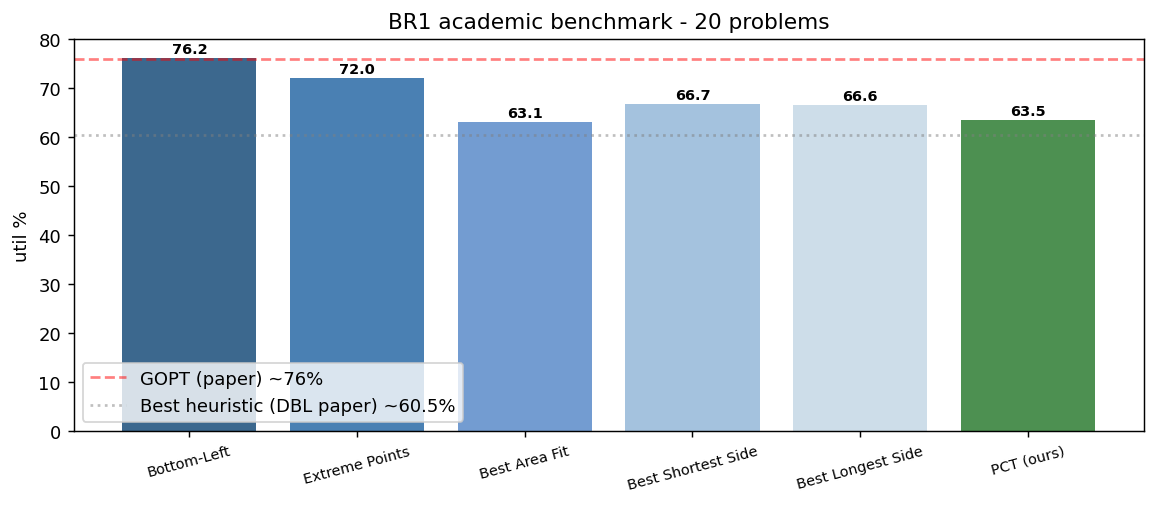

The table this chart was drawn from, first rows:
voyage, algorithm, container, n_items, placed, placed_pct, util_pct, weight_pct, access_eff, stability_score, cog_long_dev, cog_lat_dev, cog_vert_frac, unstable, imdg, lifo, stack, overloaded, elapsed_ms
0, bl, 20GP, 112, 95, 84.82, 75.67, 8.392, 0.1789, 0.9263, 0.00971, -0.01617, 0.3689, 7, 0, 0, 0, 0, 680.4
0, extreme_points, 20GP, 112, 87, 77.68, 64.77, 7.686, 0.2184, 0.9425, -0.04257, -0.05577, 0.3568, 5, 0, 0, 0, 0, 701.3
0, baf, 20GP, 112, 82, 73.21, 57.96, 7.244, 0.2439, 0.9756, 0.006087, 0.06966, 0.4603, 2, 0, 0, 0, 0, 238.7
0, bssf, 20GP, 112, 95, 84.82, 75.67, 8.392, 0.2316, 1.0, 0.02914, 0.03883, 0.4985, 0, 0, 0, 0, 0, 319.1
0, blsf, 20GP, 112, 92, 82.14, 71.58, 8.127, 0.1087, 0.9348, 0.0625, -0.03457, 0.4589, 6, 0, 0, 0, 0, 218
0, pct, 20GP, 112, 90, 80.36, 68.86, 7.951, 0.2222, 0.9444, 0.01794, 0.05281, 0.4814, 5, 0, 0, 0, 0, 509.6
1, bl, 20GP, 138, 123, 89.13, 73.89, 10.87, 0.2602, 0.935, -0.108, -0.05105, 0.2337, 8, 0, 0, 0, 0, 3249
1, extreme_points, 20GP, 138, 118, 85.51, 65.56, 10.42, 0.2881, 0.8729, -0.1053, -0.07403, 0.2259, 15, 0, 0, 0, 0, 7049
1, baf, 20GP, 138, 105, 76.09, 43.92, 9.276, 0.1714, 0.7238, 0.006993, 0.07903, 0.216, 29, 0, 0, 0, 0, 8753
1, bssf, 20GP, 138, 108, 78.26, 48.91, 9.541, 0.2685, 0.787, -0.06116, 0.08284, 0.2048, 23, 0, 0, 0, 0, 7319
1, blsf, 20GP, 138, 106, 76.81, 45.58, 9.364, 0.06604, 0.8868, 0.01673, -0.05413, 0.1975, 12, 0, 0, 0, 0, 6377
1, pct, 20GP, 138, 106, 76.81, 45.58, 9.364, 0.2547, 0.8396, -0.08384, -0.07146, 0.236, 17, 0, 0, 0, 0, 14307
2, bl, 20GP, 127, 94, 74.02, 73.74, 8.304, 0.1915, 0.9894, -0.03131, -0.02271, 0.4172, 1, 0, 0, 0, 0, 231.9
2, extreme_points, 20GP, 127, 100, 78.74, 76.65, 8.834, 0.2, 0.98, -0.02776, 0.015, 0.4347, 2, 0, 0, 0, 0, 268.4
2, baf, 20GP, 127, 73, 57.48, 60.27, 6.449, 0.1644, 0.9863, 0.02334, -0.03075, 0.4789, 1, 0, 0, 0, 0, 143.7
2, bssf, 20GP, 127, 68, 53.54, 56.75, 6.007, 0.1324, 1.0, 0.01875, -0.04573, 0.4187, 0, 0, 0, 0, 0, 161.1
2, blsf, 20GP, 127, 85, 66.93, 66.5, 7.509, 0.1412, 0.9882, 0.04294, -0.01141, 0.4601, 1, 0, 0, 0, 0, 122.1
2, pct, 20GP, 127, 78, 61.42, 63.79, 6.89, 0.1923, 0.9744, -0.03266, -0.02572, 0.4802, 2, 0, 0, 0, 0, 370.7
3, bl, 20GP, 197, 135, 68.53, 81.87, 11.93, 0.1926, 1.0, -0.01577, 0.1573, 0.4427, 0, 0, 0, 0, 0, 371.6
3, extreme_points, 20GP, 197, 135, 68.53, 81.87, 11.93, 0.1926, 1.0, -0.01562, 0.1573, 0.4429, 0, 0, 0, 0, 0, 350.8
3, baf, 20GP, 197, 103, 52.28, 82.84, 9.099, 0.301, 1.0, -0.04698, -0.04104, 0.4714, 0, 0, 0, 0, 0, 285.8
3, bssf, 20GP, 197, 106, 53.81, 83.38, 9.364, 0.1604, 1.0, 0.02436, -0.03672, 0.5172, 0, 0, 0, 0, 0, 805.6
3, blsf, 20GP, 197, 136, 69.04, 82.05, 12.01, 0.1618, 1.0, 0.04051, 0.1414, 0.4466, 0, 0, 0, 0, 0, 344.3
3, pct, 20GP, 197, 118, 59.9, 85.52, 10.42, 0.3136, 1.0, -0.02617, -0.07647, 0.4891, 0, 0, 0, 0, 0, 705.3
4, bl, 20GP, 136, 106, 77.94, 70.76, 9.364, 0.1792, 0.9906, -0.05361, -0.03545, 0.3806, 1, 0, 0, 0, 0, 405
4, extreme_points, 20GP, 136, 104, 76.47, 68.85, 9.187, 0.1731, 0.9519, -0.04422, -0.05982, 0.3823, 5, 0, 0, 0, 0, 431.4
4, baf, 20GP, 136, 89, 65.44, 54.49, 7.862, 0.1573, 0.9775, -0.03481, 0.009331, 0.457, 2, 0, 0, 0, 0, 149.6
4, bssf, 20GP, 136, 91, 66.91, 56.4, 8.039, 0.1648, 0.8791, 0.01442, 0.06883, 0.4308, 11, 0, 0, 0, 0, 193.2
4, blsf, 20GP, 136, 94, 69.12, 59.28, 8.304, 0.2128, 1.0, 0.03626, -0.05367, 0.4421, 0, 0, 0, 0, 0, 154.3
4, pct, 20GP, 136, 102, 75.0, 66.93, 9.011, 0.2059, 1.0, -0.01611, 0.01521, 0.4604, 0, 0, 0, 0, 0, 485
5, bl, 20GP, 147, 103, 70.07, 80.12, 9.099, 0.1359, 0.9126, 0.002489, -0.04844, 0.5439, 9, 0, 0, 0, 0, 530.3
5, extreme_points, 20GP, 147, 102, 69.39, 79.76, 9.011, 0.1373, 0.9314, 0.01563, -0.03164, 0.5343, 7, 0, 0, 0, 0, 680.4
5, baf, 20GP, 147, 99, 67.35, 78.9, 8.746, 0.2424, 1.0, -0.04336, -0.04749, 0.5102, 0, 0, 0, 0, 0, 493.6
5, bssf, 20GP, 147, 104, 70.75, 80.54, 9.187, 0.1827, 0.9712, -0.01719, -0.0377, 0.5401, 3, 0, 0, 0, 0, 716.9
5, blsf, 20GP, 147, 102, 69.39, 79.71, 9.011, 0.2255, 1.0, -0.04789, -0.04147, 0.5218, 0, 0, 0, 0, 0, 383.6
5, pct, 20GP, 147, 88, 59.86, 73.84, 7.774, 0.2614, 0.9773, -0.04066, 0.01946, 0.5118, 2, 0, 0, 0, 0, 1038
6, bl, 20GP, 126, 97, 76.98, 80.26, 8.569, 0.1856, 0.9794, -0.01452, 0.1018, 0.3818, 2, 0, 0, 0, 0, 353
6, extreme_points, 20GP, 126, 95, 75.4, 78.98, 8.392, 0.1895, 0.9579, -0.02443, 0.09905, 0.3811, 4, 0, 0, 0, 0, 300.1
6, baf, 20GP, 126, 84, 66.67, 71.92, 7.42, 0.09524, 1.0, 0.05533, 0.1038, 0.4712, 0, 0, 0, 0, 0, 142.9
6, bssf, 20GP, 126, 102, 80.95, 84.41, 9.011, 0.1373, 1.0, 0.02919, 0.08525, 0.4416, 0, 0, 0, 0, 0, 331.9
6, blsf, 20GP, 126, 97, 76.98, 80.26, 8.569, 0.1546, 1.0, 0.07823, 0.03582, 0.4658, 0, 0, 0, 0, 0, 174.2
6, pct, 20GP, 126, 85, 67.46, 73.5, 7.509, 0.1765, 0.9529, 0.008608, 0.06933, 0.4748, 4, 0, 0, 0, 0, 460.3
7, bl, 20GP, 180, 162, 90.0, 87.51, 14.31, 0.2099, 0.9753, -0.01697, -0.02427, 0.5041, 4, 0, 0, 0, 0, 2379
7, extreme_points, 20GP, 180, 148, 82.22, 77.99, 13.07, 0.1959, 0.9257, 0.0174, -0.002972, 0.4616, 11, 0, 0, 0, 0, 4680
7, baf, 20GP, 180, 131, 72.78, 66.43, 11.57, 0.229, 0.8855, -0.04004, -0.02433, 0.5002, 15, 0, 0, 0, 0, 5331
7, bssf, 20GP, 180, 145, 80.56, 75.95, 12.81, 0.2, 0.9862, 0.04594, -0.03827, 0.4397, 2, 0, 0, 0, 0, 3199
7, blsf, 20GP, 180, 131, 72.78, 66.43, 11.57, 0.2443, 0.8855, 0.001281, -0.001081, 0.4316, 15, 0, 0, 0, 0, 3172
7, pct, 20GP, 180, 138, 76.67, 71.19, 12.19, 0.1812, 0.9058, -0.02706, -0.02989, 0.4886, 13, 0, 0, 0, 0, 10372
8, bl, 20GP, 101, 66, 65.35, 62.94, 5.83, 0.1515, 0.9848, -0.0214, -0.06935, 0.4669, 1, 0, 0, 0, 0, 239.9
8, extreme_points, 20GP, 101, 66, 65.35, 62.94, 5.83, 0.197, 1.0, -0.06559, -0.08847, 0.4614, 0, 0, 0, 0, 0, 270.4
8, baf, 20GP, 101, 56, 55.45, 54.71, 4.947, 0.1786, 0.9286, 0.006921, -0.07879, 0.491, 4, 0, 0, 0, 0, 224.6
8, bssf, 20GP, 101, 44, 43.56, 47.4, 3.887, 0.2045, 0.8409, 0.03359, 0.1112, 0.5091, 7, 0, 0, 0, 0, 314.1
8, blsf, 20GP, 101, 68, 67.33, 65.01, 6.007, 0.08824, 1.0, -0.02507, 0.01938, 0.4629, 0, 0, 0, 0, 0, 159.1
8, pct, 20GP, 101, 61, 60.4, 57.76, 5.389, 0.2131, 1.0, -0.01314, -0.1281, 0.4676, 0, 0, 0, 0, 0, 305
9, bl, 20GP, 130, 113, 86.92, 75.11, 9.982, 0.2301, 0.9469, -0.04516, -0.03196, 0.318, 6, 0, 0, 0, 0, 1080
9, extreme_points, 20GP, 130, 104, 80.0, 62.15, 9.187, 0.2692, 0.8269, -0.07447, -0.03848, 0.3013, 18, 0, 0, 0, 0, 1534
9, baf, 20GP, 130, 101, 77.69, 57.83, 8.922, 0.1386, 0.9604, 0.1064, 0.02318, 0.4591, 4, 0, 0, 0, 0, 396.4
9, bssf, 20GP, 130, 103, 79.23, 60.71, 9.099, 0.1748, 0.932, 0.08062, 0.01706, 0.4492, 7, 0, 0, 0, 0, 476.7
9, blsf, 20GP, 130, 105, 80.77, 63.59, 9.276, 0.1048, 0.981, 0.1402, 0.00468, 0.4195, 2, 0, 0, 0, 0, 383.3
9, pct, 20GP, 130, 100, 76.92, 56.39, 8.834, 0.31, 0.97, -0.09339, 0.04187, 0.4577, 3, 0, 0, 0, 0, 651.5
... 60 more rows
